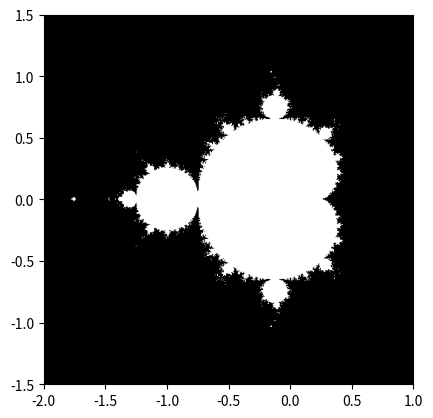

Here is the Python script that generated this plot:
# [redacted]
##################Assignment6
##############this module computes the Mandelbrot fractal using the Mandelbrot iteration##
#######################################################################################

import numpy as np
import matplotlib.pyplot as plt
import warnings

def mandelbrot(h,w,N_max = 50):
	'''returns an image of the Mandelbrot fractal of size(h,w)'''
	warnings.warn("nomatter",RuntimeWarning)
	x,y=np.ogrid[-2:1:500j,-1.5:1.5:500j]
	c = x + 1j*y
	z = c
	iterationNum = []
	some_threshold = 50
	try:
		for v in range(N_max):
			num  =  v
			# iterationNum.append(print_number)
			z = z**2 + c
			mask = np.abs(z) < some_threshold
	except RuntimeWarning:
		print ("Warning")

	plt.imshow(mask.T,extent = [-2,1,-1.5,1.5])
	plt.gray()
	plt.savefig('mandebrot.png')
	
	return 	None
######################################################################################
#############################this part is not to present the warning when running the program######	
with warnings.catch_warnings():
	warnings.simplefilter("ignore")
	mandelbrot(50,50)